Run: headless pygame with SDL's dummy video driver; simulated clock (each Clock.tick advances the game by its frame time, no real sleeping); random seed 0; keys injected as events and as key.get_pressed() state; no mouse input.
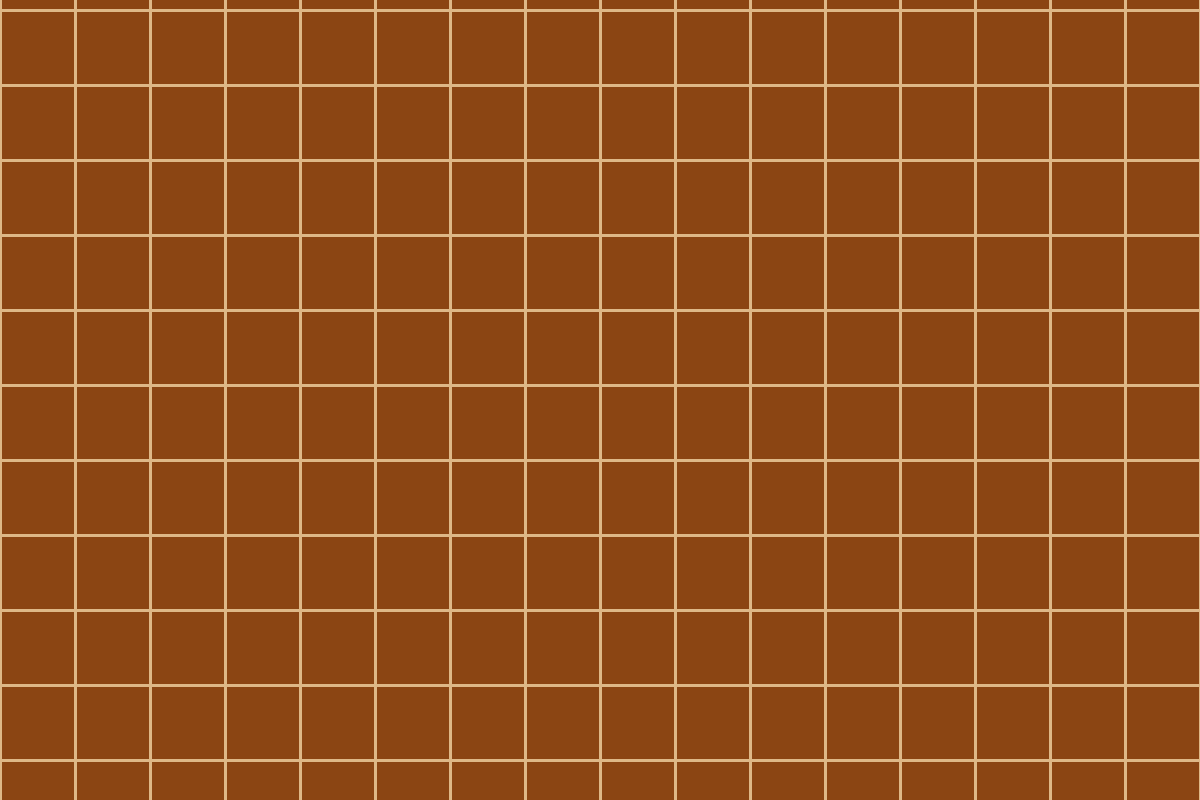
Frame 1 of 4 · flips 1–60 · no input
Frame 2 of 4 · flips 61–180 · tapped SPACE, RETURN · held RIGHT (→), D · screen unchanged from frame 1, image omitted
Frame 3 of 4 · flips 181–300 · held DOWN (↓), S · screen unchanged from frame 2, image omitted
Frame 4 of 4 · flips 301–420 · held LEFT (←), A, UP (↑), W · screen unchanged from frame 3, image omitted

The pygame program that drew these frames:

import pygame, sys
from pygame.locals import *
pygame.init()

#Settings for board
WHITE = [255,255,255]
GREEN = [0,255, 0]
BLACK = [0,0,0]
BROWN = [139,69,19]
LIGHTBROWN = [222,184,135]
xCoord = (0,0)
xCoord2 = (0,800)
yCoord = (0,10)
yCoord2 = (1200,10)
size = (1200, 800)
screen = pygame.display.set_mode(size)
pygame.display.set_caption('GAMEBOARD - COOKIE SCAM ')
screen.fill(BROWN)

while True:
    for x in range(25):
        pygame.draw.line(screen, LIGHTBROWN, (xCoord[0]+75*x,0), (xCoord2[0]+75*x,800), 3)
    for y in range(17):
        pygame.draw.line(screen, LIGHTBROWN, (0,yCoord[1] +75 * y), (1200, yCoord2[1] +75 * y), 3 )
    events = pygame.event.get()
    pygame.display.update()
    for event in events:
        if event.type == QUIT:
            screen.close


            
            

    
